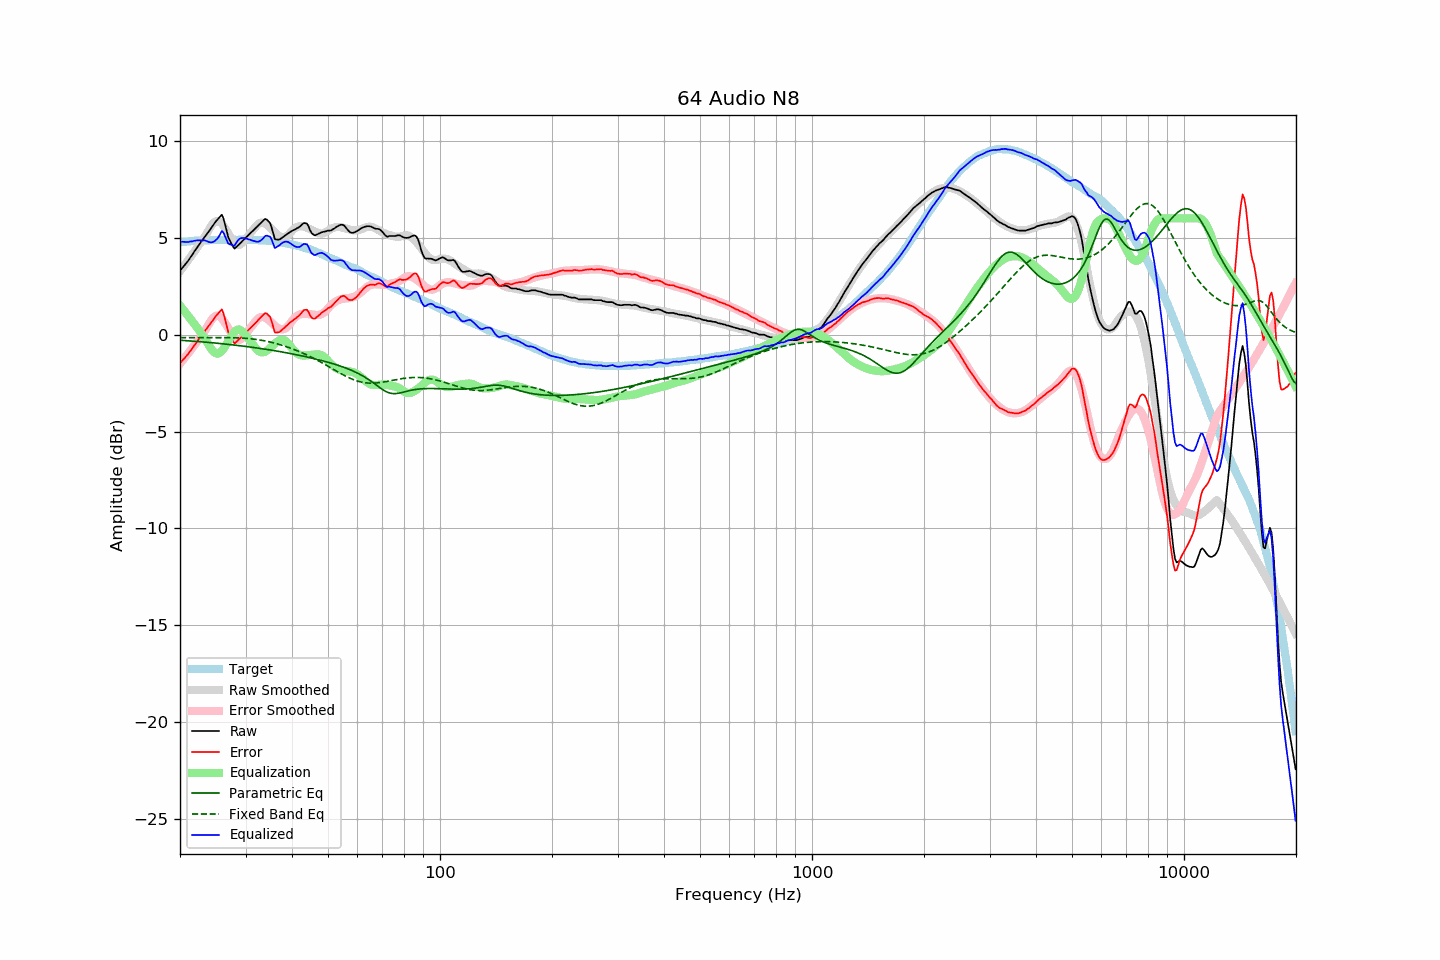

The table this chart was drawn from, first rows:
frequency, raw, error, smoothed, error_smoothed, equalization, parametric_eq, fixed_band_eq, equalized_raw, equalized_smoothed, target
20.00, 3.30, -1.47, 3.27, -1.50, 1.50, -0.29, -0.15, 4.80, 4.77, 4.77
20.20, 3.40, -1.38, 3.38, -1.40, 1.40, -0.29, -0.15, 4.79, 4.78, 4.78
20.40, 3.50, -1.29, 3.50, -1.29, 1.29, -0.30, -0.16, 4.79, 4.79, 4.79
20.61, 3.60, -1.20, 3.61, -1.19, 1.19, -0.30, -0.16, 4.78, 4.79, 4.80
20.81, 3.70, -1.10, 3.72, -1.08, 1.08, -0.31, -0.16, 4.78, 4.80, 4.80
21.02, 3.80, -1.01, 3.84, -0.97, 0.97, -0.32, -0.16, 4.77, 4.81, 4.81
21.23, 3.93, -0.89, 3.95, -0.87, 0.87, -0.32, -0.16, 4.80, 4.82, 4.82
21.44, 4.05, -0.78, 4.07, -0.76, 0.76, -0.33, -0.16, 4.81, 4.83, 4.83
21.66, 4.17, -0.67, 4.18, -0.65, 0.65, -0.33, -0.16, 4.82, 4.83, 4.83
21.87, 4.30, -0.54, 4.29, -0.54, 0.54, -0.34, -0.16, 4.84, 4.84, 4.84
22.09, 4.42, -0.42, 4.41, -0.43, 0.43, -0.35, -0.16, 4.85, 4.84, 4.84
22.31, 4.54, -0.31, 4.53, -0.32, 0.32, -0.35, -0.16, 4.86, 4.85, 4.85
22.54, 4.66, -0.20, 4.64, -0.21, 0.21, -0.36, -0.16, 4.87, 4.85, 4.85
22.76, 4.78, -0.08, 4.76, -0.09, 0.09, -0.37, -0.16, 4.87, 4.86, 4.86
22.99, 4.89, 0.03, 4.88, 0.02, -0.02, -0.37, -0.16, 4.87, 4.86, 4.86
23.22, 5.00, 0.14, 5.00, 0.14, -0.14, -0.38, -0.16, 4.86, 4.87, 4.86
23.45, 5.11, 0.24, 5.14, 0.27, -0.27, -0.39, -0.16, 4.84, 4.87, 4.87
23.69, 5.22, 0.35, 5.28, 0.41, -0.41, -0.40, -0.16, 4.81, 4.87, 4.87
23.92, 5.33, 0.46, 5.43, 0.55, -0.55, -0.40, -0.15, 4.78, 4.88, 4.87
24.16, 5.45, 0.57, 5.57, 0.69, -0.69, -0.41, -0.15, 4.76, 4.88, 4.88
24.40, 5.57, 0.68, 5.68, 0.80, -0.80, -0.42, -0.15, 4.77, 4.88, 4.89
24.65, 5.69, 0.80, 5.77, 0.89, -0.89, -0.43, -0.15, 4.80, 4.88, 4.89
24.89, 5.81, 0.92, 5.84, 0.95, -0.95, -0.43, -0.15, 4.86, 4.88, 4.89
25.14, 5.91, 1.02, 5.87, 0.98, -0.98, -0.44, -0.15, 4.93, 4.89, 4.89
25.39, 6.00, 1.12, 5.85, 0.97, -0.97, -0.45, -0.15, 5.03, 4.89, 4.88
25.65, 6.10, 1.21, 5.80, 0.92, -0.92, -0.46, -0.15, 5.18, 4.89, 4.88
25.91, 6.19, 1.30, 5.73, 0.84, -0.84, -0.47, -0.15, 5.35, 4.89, 4.88
26.16, 6.00, 1.11, 5.62, 0.73, -0.73, -0.47, -0.15, 5.27, 4.89, 4.89
26.43, 5.69, 0.80, 5.50, 0.61, -0.61, -0.48, -0.15, 5.08, 4.89, 4.89
26.69, 5.36, 0.47, 5.36, 0.47, -0.47, -0.49, -0.15, 4.88, 4.89, 4.89
26.96, 5.03, 0.14, 5.22, 0.33, -0.33, -0.50, -0.16, 4.70, 4.89, 4.89
27.23, 4.85, -0.04, 5.08, 0.19, -0.19, -0.51, -0.16, 4.66, 4.89, 4.89
27.50, 4.70, -0.19, 4.95, 0.06, -0.06, -0.52, -0.16, 4.64, 4.89, 4.89
27.77, 4.54, -0.36, 4.84, -0.06, 0.06, -0.53, -0.16, 4.60, 4.89, 4.90
28.05, 4.44, -0.46, 4.74, -0.16, 0.16, -0.54, -0.16, 4.60, 4.89, 4.89
28.33, 4.52, -0.37, 4.67, -0.23, 0.23, -0.55, -0.16, 4.75, 4.90, 4.89
28.62, 4.60, -0.29, 4.63, -0.26, 0.26, -0.56, -0.17, 4.86, 4.90, 4.89
28.90, 4.68, -0.22, 4.63, -0.26, 0.26, -0.57, -0.17, 4.94, 4.90, 4.90
29.19, 4.76, -0.14, 4.68, -0.22, 0.22, -0.58, -0.17, 4.98, 4.90, 4.90
29.48, 4.85, -0.05, 4.75, -0.14, 0.14, -0.59, -0.18, 4.99, 4.90, 4.90
29.78, 4.93, 0.03, 4.85, -0.05, 0.05, -0.60, -0.18, 4.98, 4.90, 4.90
30.08, 5.01, 0.10, 4.94, 0.05, -0.05, -0.61, -0.19, 4.96, 4.90, 4.90
30.38, 5.09, 0.19, 5.04, 0.15, -0.15, -0.62, -0.20, 4.94, 4.89, 4.89
30.68, 5.17, 0.28, 5.15, 0.26, -0.26, -0.63, -0.20, 4.91, 4.89, 4.89
30.99, 5.26, 0.37, 5.26, 0.37, -0.37, -0.64, -0.21, 4.89, 4.89, 4.89
31.30, 5.33, 0.44, 5.36, 0.48, -0.48, -0.65, -0.22, 4.85, 4.89, 4.89
31.61, 5.41, 0.52, 5.46, 0.58, -0.58, -0.67, -0.23, 4.83, 4.88, 4.89
31.93, 5.49, 0.61, 5.57, 0.68, -0.68, -0.68, -0.24, 4.80, 4.88, 4.87
32.24, 5.57, 0.69, 5.66, 0.78, -0.78, -0.69, -0.25, 4.79, 4.88, 4.88
32.57, 5.66, 0.79, 5.73, 0.85, -0.85, -0.70, -0.27, 4.80, 4.87, 4.87
32.89, 5.74, 0.87, 5.77, 0.90, -0.90, -0.71, -0.28, 4.84, 4.87, 4.87
33.22, 5.82, 0.95, 5.78, 0.92, -0.92, -0.72, -0.29, 4.90, 4.87, 4.86
33.55, 5.90, 1.04, 5.77, 0.91, -0.91, -0.74, -0.31, 4.99, 4.86, 4.86
33.89, 5.97, 1.11, 5.73, 0.88, -0.88, -0.75, -0.33, 5.09, 4.86, 4.86
34.23, 5.94, 1.09, 5.68, 0.83, -0.83, -0.76, -0.34, 5.11, 4.85, 4.85
34.57, 5.85, 1.00, 5.61, 0.77, -0.77, -0.78, -0.36, 5.08, 4.84, 4.84
34.92, 5.76, 0.93, 5.53, 0.70, -0.70, -0.79, -0.38, 5.06, 4.84, 4.83
35.27, 5.52, 0.68, 5.44, 0.62, -0.62, -0.80, -0.40, 4.91, 4.83, 4.84
35.62, 5.22, 0.41, 5.36, 0.54, -0.54, -0.82, -0.42, 4.68, 4.82, 4.82
35.97, 4.93, 0.12, 5.27, 0.46, -0.46, -0.83, -0.44, 4.47, 4.81, 4.81
... 635 more rows
